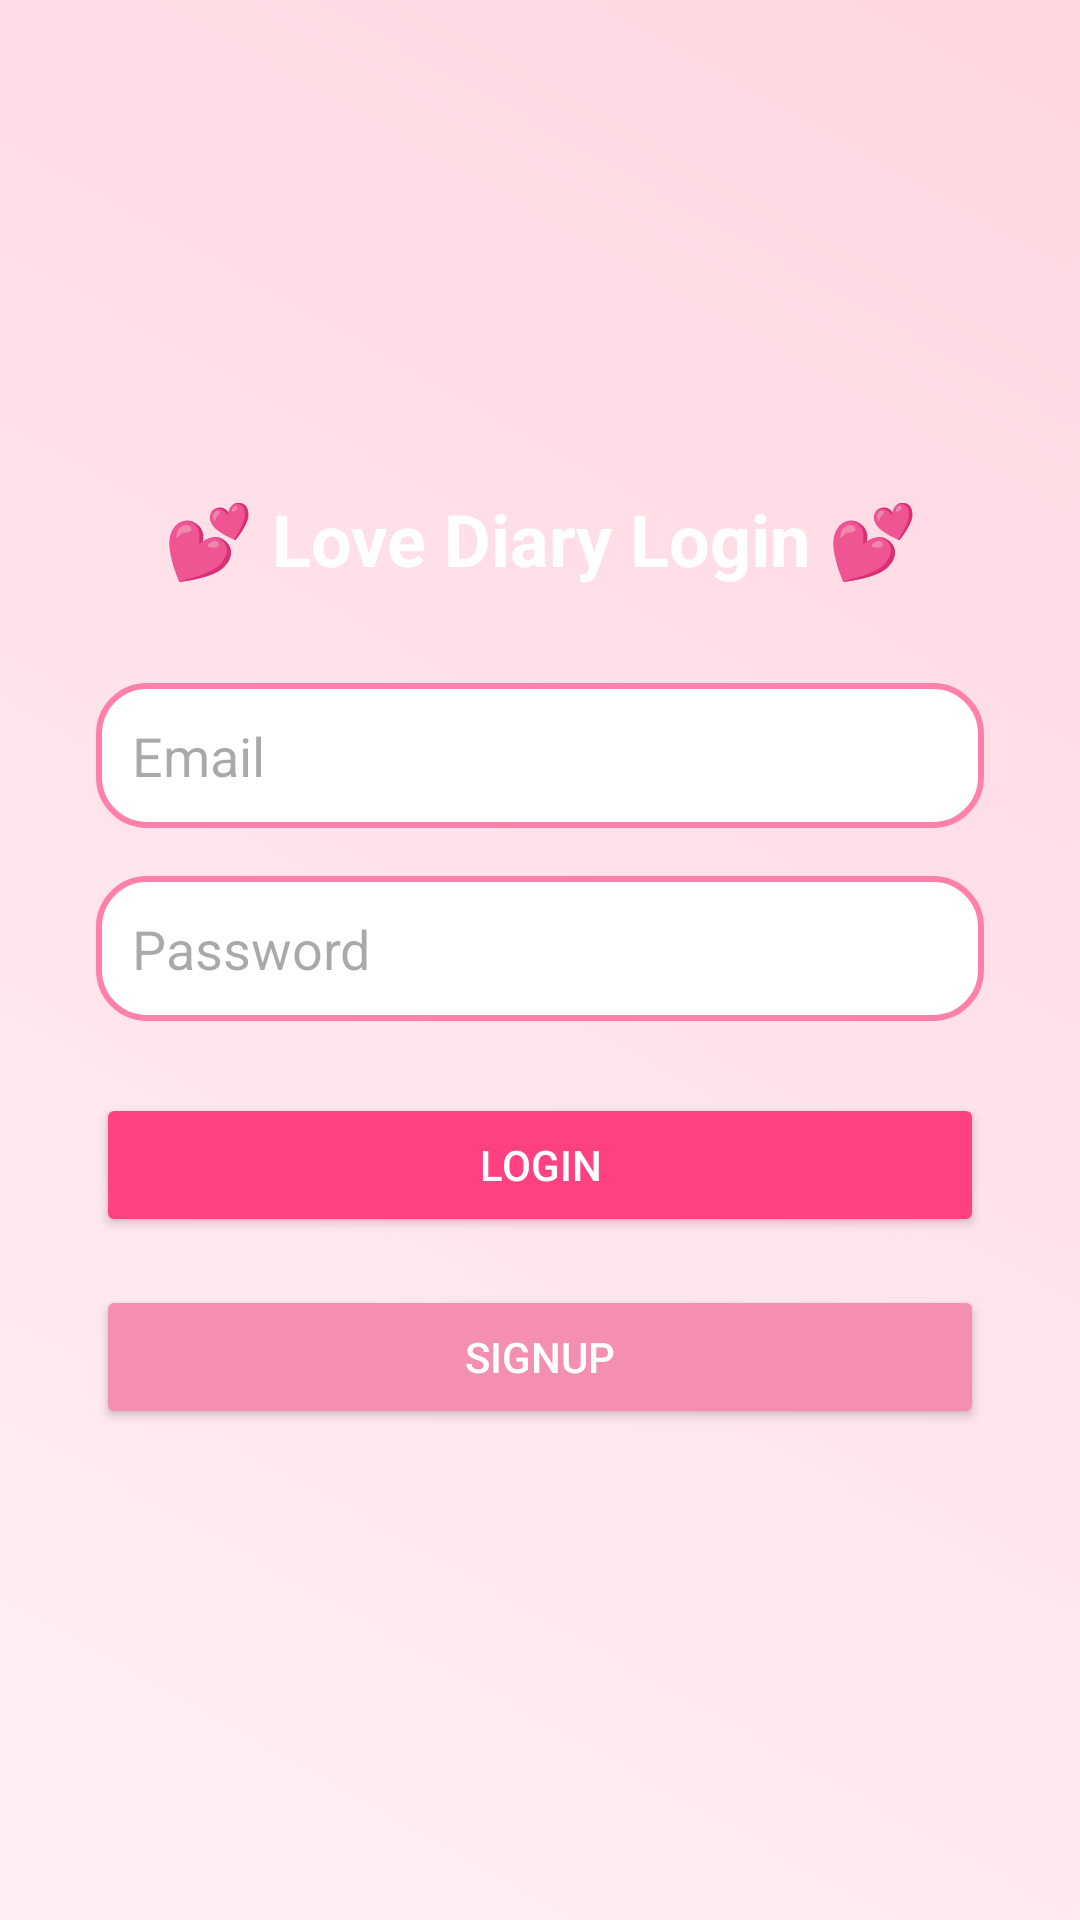

This screen was rendered from an Android layout file. Write that file and the resources it references.
<!-- AndroidManifest.xml: application theme Theme.LoveDiaryApp -->
<!-- res/layout/activity_login.xml -->
<?xml version="1.0" encoding="utf-8"?>
<LinearLayout xmlns:android="http://schemas.android.com/apk/res/android"
    android:layout_width="match_parent"
    android:layout_height="match_parent"
    android:gravity="center"
    android:orientation="vertical"
    android:background="@drawable/bg_love_theme"
    android:padding="32dp">

    <TextView
        android:text="💕 Love Diary Login 💕"
        android:textSize="24sp"
        android:textStyle="bold"
        android:textColor="#FFFFFF"
        android:layout_marginBottom="32dp"
        android:layout_width="match_parent"
        android:layout_height="wrap_content"
        android:gravity="center"/>

    <EditText
        android:id="@+id/etEmail"
        android:hint="Email"
        android:layout_width="match_parent"
        android:layout_height="wrap_content"
        android:background="@drawable/edit_text_bg"
        android:padding="12dp"
        android:inputType="textEmailAddress"
        android:layout_marginBottom="16dp"/>

    <EditText
        android:id="@+id/etPassword"
        android:hint="Password"
        android:layout_width="match_parent"
        android:layout_height="wrap_content"
        android:background="@drawable/edit_text_bg"
        android:padding="12dp"
        android:inputType="textPassword"
        android:layout_marginBottom="24dp"/>

    <Button
        android:id="@+id/btnLogin"
        android:text="Login"
        android:layout_width="match_parent"
        android:layout_height="wrap_content"
        android:backgroundTint="#FF4081"
        android:textColor="#FFF"/>

    <Button
        android:id="@+id/btnSignup"
        android:text="Signup"
        android:layout_width="match_parent"
        android:layout_height="wrap_content"
        android:backgroundTint="#F48FB1"
        android:textColor="#FFF"
        android:layout_marginTop="16dp"/>
</LinearLayout>
<!-- resources referenced by this layout -->
<resources>
  <!-- drawable bg_love_theme (drawable) -->
  <?xml version="1.0" encoding="utf-8"?>
  <animation-list xmlns:android="http://schemas.android.com/apk/res/android" android:oneshot="false">
      <item android:drawable="@drawable/love_bg2" android:duration="2000"/>
  </animation-list>
  <!-- drawable edit_text_bg (drawable) -->
  <shape xmlns:android="http://schemas.android.com/apk/res/android"
      android:shape="rectangle">
      <solid android:color="#FFFFFF" />
      <corners android:radius="16dp" />
      <stroke
          android:width="2dp"
          android:color="#FF80AB" />
      <padding
          android:left="12dp"
          android:top="12dp"
          android:right="12dp"
          android:bottom="12dp" />
  </shape>
  <style name="Theme.LoveDiaryApp" parent="Base.Theme.LoveDiaryApp" />
  <!-- drawable love_bg2 (drawable) -->
  <shape xmlns:android="http://schemas.android.com/apk/res/android">
      <gradient
          android:angle="45"
          android:startColor="#FFF0F5"
          android:endColor="#FFD6E0"
          android:type="linear" />
  </shape>
  <style name="Base.Theme.LoveDiaryApp" parent="Theme.Material3.DayNight.NoActionBar">
          
          
      </style>
</resources>
